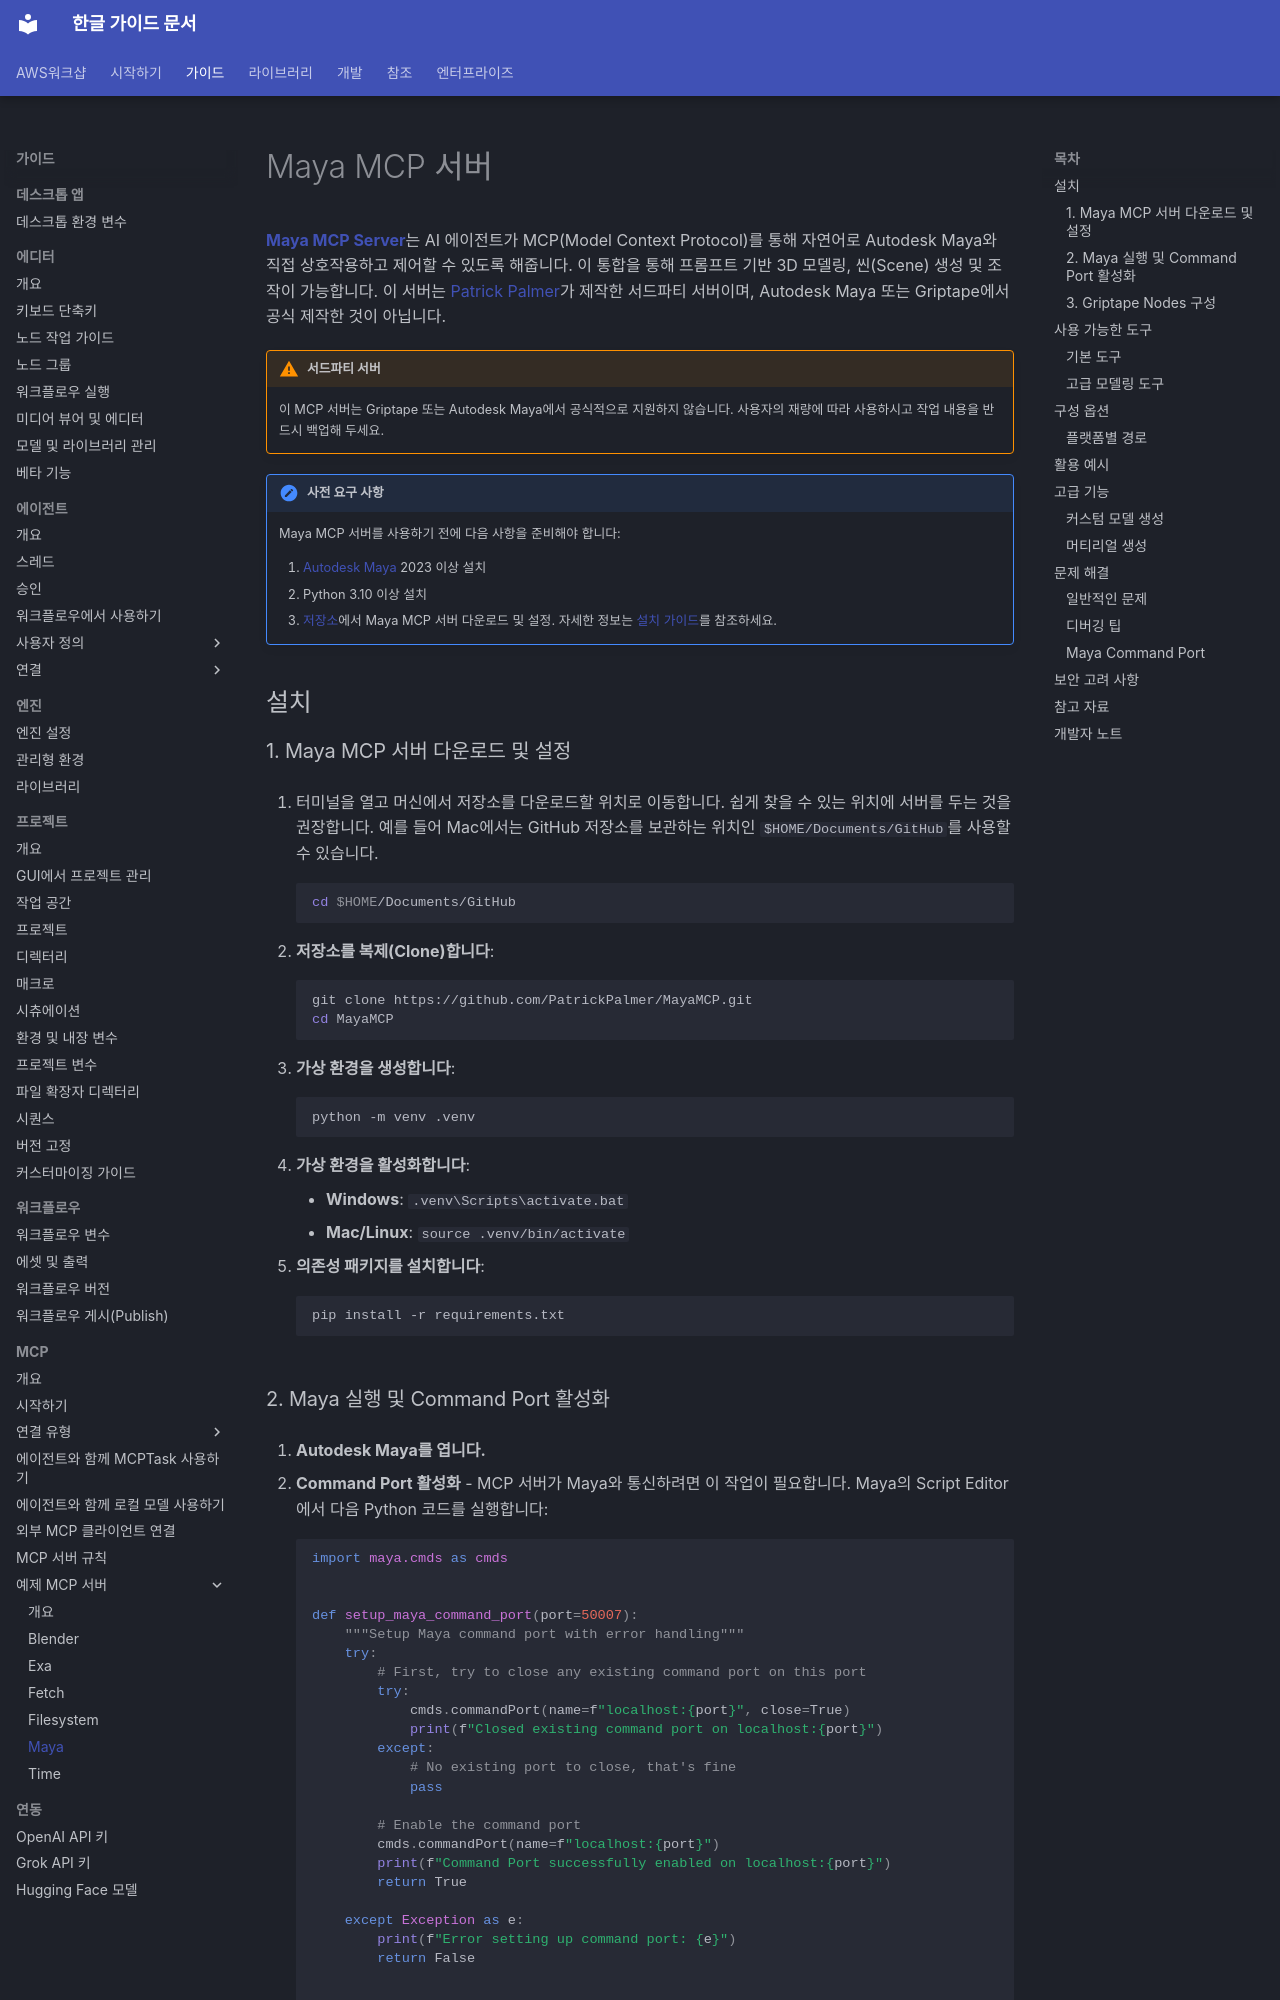

repository: fdotbeomhee/fnkr_gtn_doc · page: guides/mcp/servers/maya/index.html · generator: mkdocs

# Maya MCP 서버

**[Maya MCP Server](https://github.com/PatrickPalmer/MayaMCP)**는 AI 에이전트가 MCP(Model Context Protocol)를 통해 자연어로 Autodesk Maya와 직접 상호작용하고 제어할 수 있도록 해줍니다. 이 통합을 통해 프롬프트 기반 3D 모델링, 씬(Scene) 생성 및 조작이 가능합니다. 이 서버는 [Patrick Palmer](https://github.com/PatrickPalmer)가 제작한 서드파티 서버이며, Autodesk Maya 또는 Griptape에서 공식 제작한 것이 아닙니다.

!!! warning "서드파티 서버"

    이 MCP 서버는 Griptape 또는 Autodesk Maya에서 공식적으로 지원하지 않습니다. 사용자의 재량에 따라 사용하시고 작업 내용을 반드시 백업해 두세요.

!!! note "사전 요구 사항"

    Maya MCP 서버를 사용하기 전에 다음 사항을 준비해야 합니다:

    1. [Autodesk Maya](https://www.autodesk.com/products/maya) 2023 이상 설치
    1. Python 3.10 이상 설치
    1. [저장소](https://github.com/PatrickPalmer/MayaMCP)에서 Maya MCP 서버 다운로드 및 설정. 자세한 정보는 [설치 가이드](#1-download-and-setup-maya-mcp-server)를 참조하세요.

## 설치

### 1. Maya MCP 서버 다운로드 및 설정 {: #1-download-and-setup-maya-mcp-server }

1. 터미널을 열고 머신에서 저장소를 다운로드할 위치로 이동합니다. 쉽게 찾을 수 있는 위치에 서버를 두는 것을 권장합니다. 예를 들어 Mac에서는 GitHub 저장소를 보관하는 위치인 `$HOME/Documents/GitHub`를 사용할 수 있습니다.

    ```bash
    cd $HOME/Documents/GitHub
    ```

1. **저장소를 복제(Clone)합니다**:

    ```bash
    git clone https://github.com/PatrickPalmer/MayaMCP.git
    cd MayaMCP
    ```

1. **가상 환경을 생성합니다**:

    ```bash
    python -m venv .venv
    ```

1. **가상 환경을 활성화합니다**:

    - **Windows**: `.venv\Scripts\activate.bat`
    - **Mac/Linux**: `source .venv/bin/activate`

1. **의존성 패키지를 설치합니다**:

    ```bash
    pip install -r requirements.txt
    ```
